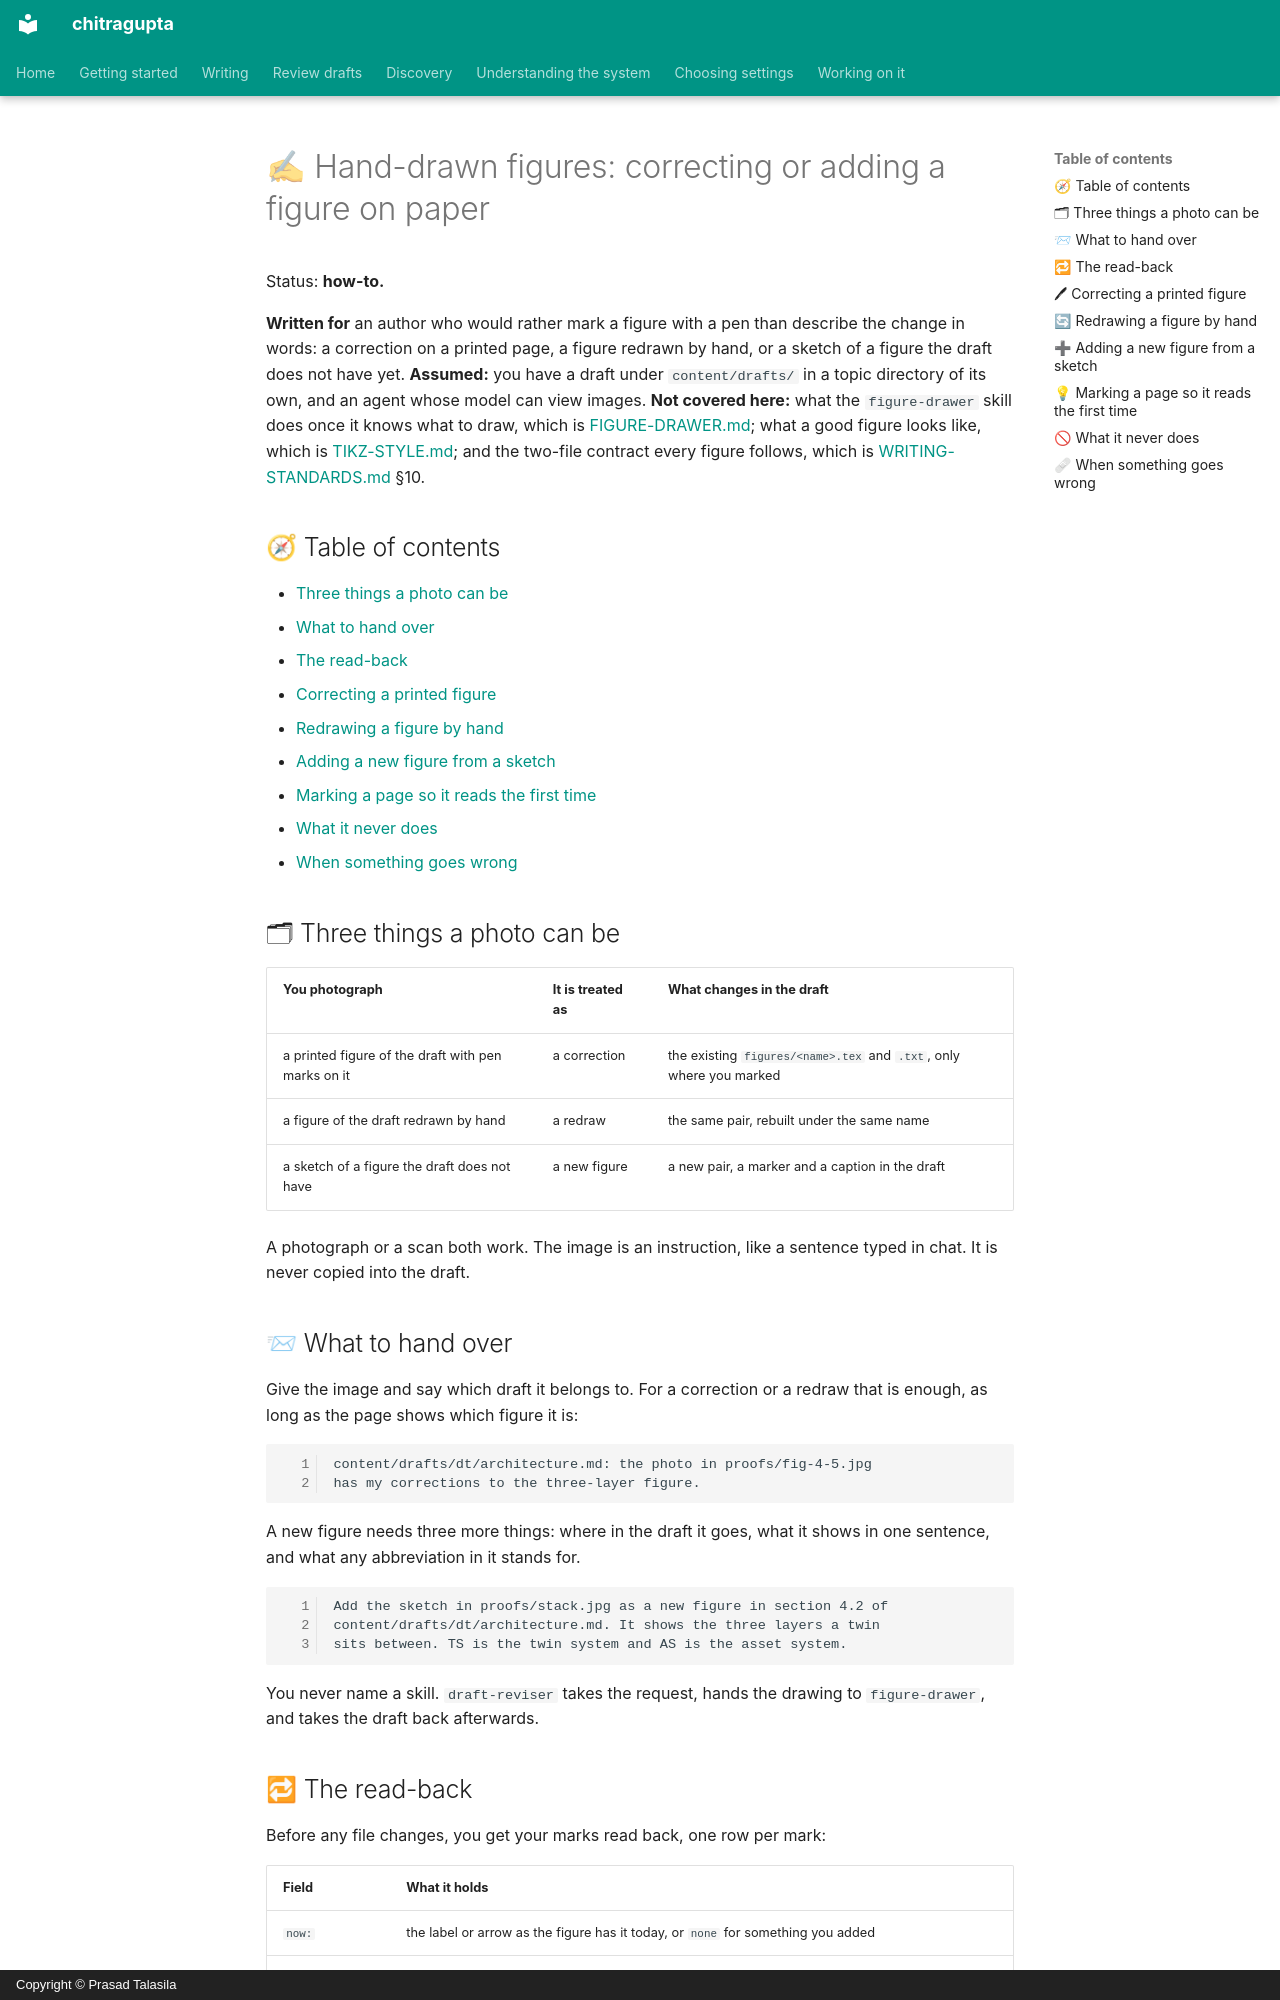

repository: prasadtalasila/chitragupta · page: MANUAL-FIGURE.html · generator: mkdocs · copyright: Copyright © Prasad Talasila

# ✍ Hand-drawn figures: correcting or adding a figure on paper

Status: **how-to.**

**Written for** an author who would rather mark a figure with a pen
than describe the change in words: a correction on a printed page, a
figure redrawn by hand, or a sketch of a figure the draft does not have
yet. **Assumed:** you have a draft under `content/drafts/` in a topic
directory of its own, and an agent whose model can view images.
**Not covered here:** what the `figure-drawer` skill does once it knows
what to draw, which is [FIGURE-DRAWER.md](FIGURE-DRAWER.md); what a
good figure looks like, which is [TIKZ-STYLE.md](TIKZ-STYLE.md); and
the two-file contract every figure follows, which is
[WRITING-STANDARDS.md](WRITING-STANDARDS.md) §10.

## 🧭 Table of contents

- [Three things a photo can be](#-three-things-a-photo-can-be)
- [What to hand over](#-what-to-hand-over)
- [The read-back](#-the-read-back)
- [Correcting a printed figure](#-correcting-a-printed-figure)
- [Redrawing a figure by hand](#-redrawing-a-figure-by-hand)
- [Adding a new figure from a sketch](#-adding-a-new-figure-from-a-sketch)
- [Marking a page so it reads the first time](#-marking-a-page-so-it-reads-the-first-time)
- [What it never does](#-what-it-never-does)
- [When something goes wrong](#-when-something-goes-wrong)

## 🗂 Three things a photo can be

| You photograph | It is treated as | What changes in the draft |
| --- | --- | --- |
| a printed figure of the draft with pen marks on it | a correction | the existing `figures/<name>.tex` and `.txt`, only where you marked |
| a figure of the draft redrawn by hand | a redraw | the same pair, rebuilt under the same name |
| a sketch of a figure the draft does not have | a new figure | a new pair, a marker and a caption in the draft |

A photograph or a scan both work. The image is an instruction, like a
sentence typed in chat. It is never copied into the draft.

## 📨 What to hand over

Give the image and say which draft it belongs to. For a correction or a
redraw that is enough, as long as the page shows which figure it is:

```text
content/drafts/dt/architecture.md: the photo in proofs/fig-4-5.jpg
has my corrections to the three-layer figure.
```

A new figure needs three more things: where in the draft it goes, what
it shows in one sentence, and what any abbreviation in it stands for.

```text
Add the sketch in proofs/stack.jpg as a new figure in section 4.2 of
content/drafts/dt/architecture.md. It shows the three layers a twin
sits between. TS is the twin system and AS is the asset system.
```

You never name a skill. `draft-reviser` takes the request, hands the
drawing to `figure-drawer`, and takes the draft back afterwards.
